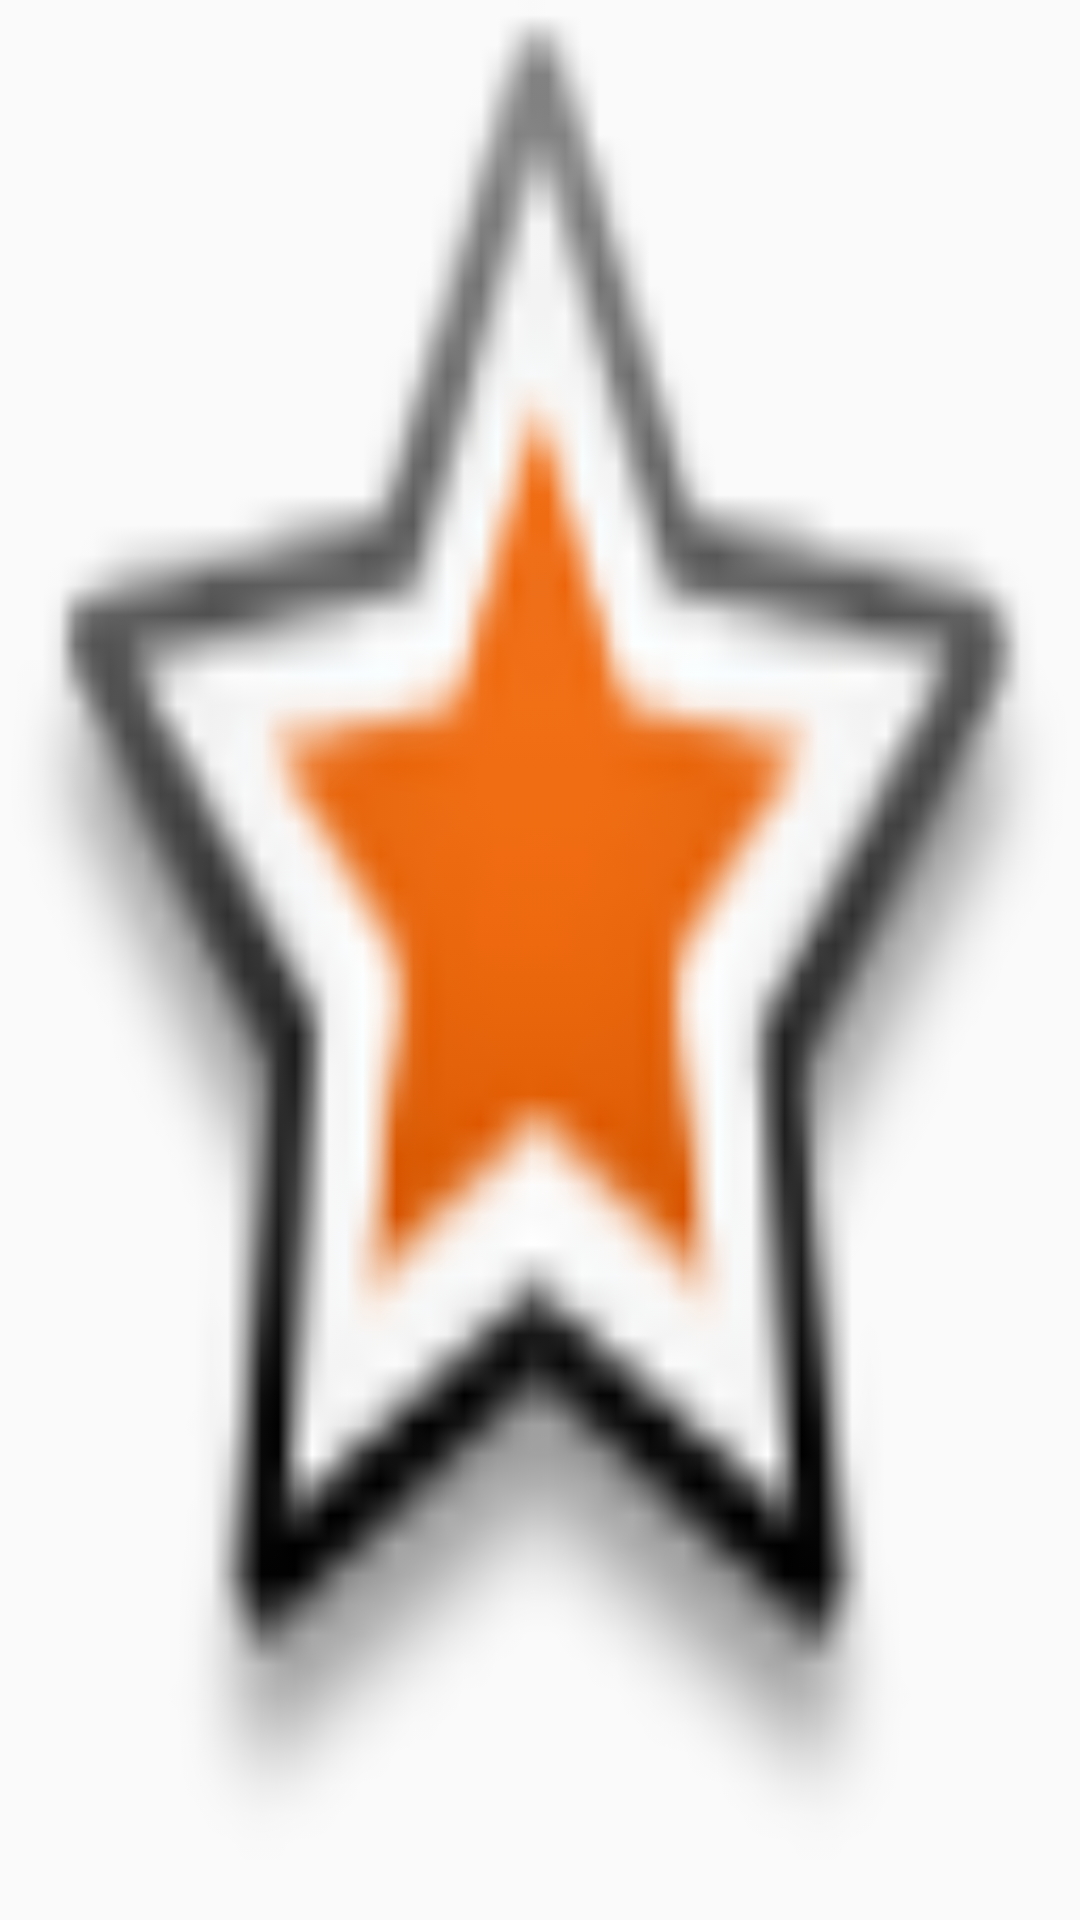

Here is an Android app screen rendered from its layout file. Give the layout XML and the strings, colors and styles it references.
<!-- AndroidManifest.xml: application theme AppTheme -->
<!-- res/layout/tab_main_header.xml -->
<?xml version="1.0" encoding="utf-8"?>
<LinearLayout xmlns:android="http://schemas.android.com/apk/res/android"
    xmlns:app="http://schemas.android.com/apk/res-auto"
    android:orientation="vertical" android:layout_width="match_parent"
    android:layout_height="100dp">

    <ImageView
        android:layout_width="fill_parent"
        android:layout_height="fill_parent"
        app:srcCompat="@android:drawable/star_big_on"
        android:id="@+id/imgHeader"
        android:scaleType="fitXY"/>
</LinearLayout>
<!-- resources referenced by this layout -->
<resources>
  <style name="AppTheme" parent="Theme.AppCompat.Light.NoActionBar">
          
          <item name="colorPrimary">@color/colorPrimary</item>
          <item name="colorPrimaryDark">@color/colorPrimaryDark</item>
          <item name="colorAccent">@color/colorAccent</item>
      </style>
  <color name="colorPrimary">#3F51B5</color>
  <color name="colorPrimaryDark">#303F9F</color>
  <color name="colorAccent">#FF4081</color>
</resources>
